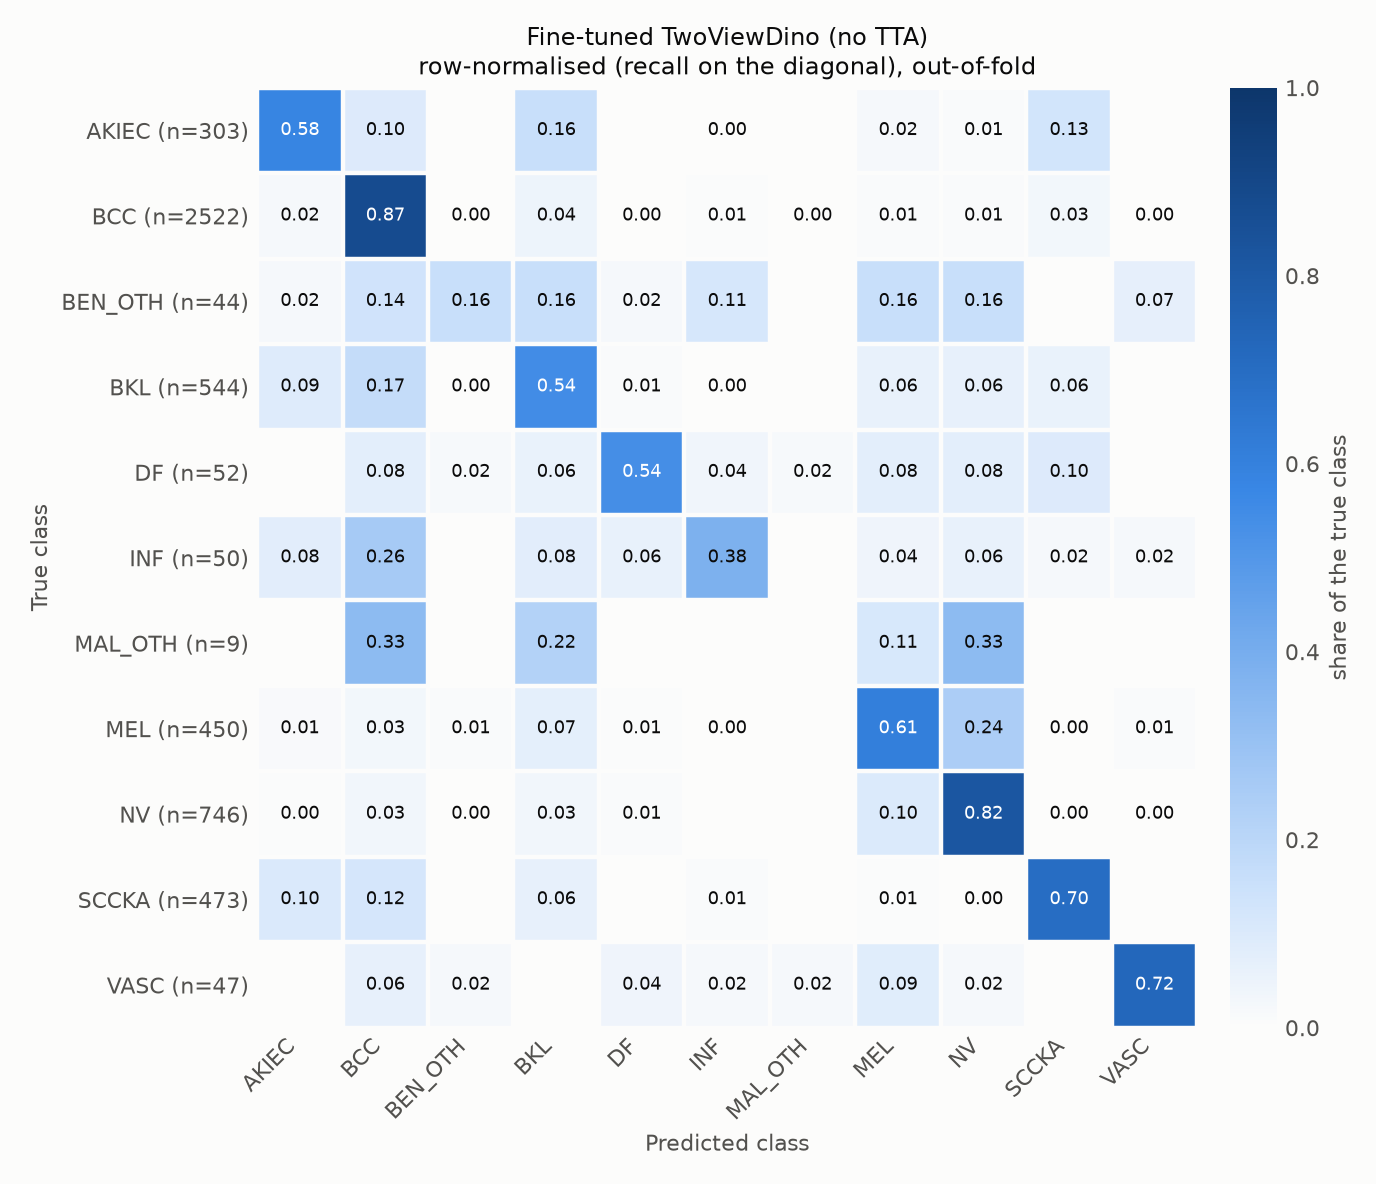

Source data for this figure (header and first rows):
true\predicted, AKIEC, BCC, BEN_OTH, BKL, DF, INF, MAL_OTH, MEL, NV, SCCKA, VASC
AKIEC, 0.5809, 0.09571, 0.000000, 0.1584, 0.000000, 0.003300, 0.000000, 0.0231, 0.009901, 0.1287, 0.000000
BCC, 0.02062, 0.8723, 0.003172, 0.04441, 0.002379, 0.007534, 0.000397, 0.009913, 0.008327, 0.02974, 0.001190
BEN_OTH, 0.02273, 0.1364, 0.1591, 0.1591, 0.02273, 0.1136, 0.000000, 0.1591, 0.1591, 0.000000, 0.06818
BKL, 0.09191, 0.171, 0.001838, 0.5441, 0.009191, 0.003676, 0.000000, 0.05882, 0.06434, 0.05515, 0.000000
DF, 0.000000, 0.07692, 0.01923, 0.05769, 0.5385, 0.03846, 0.01923, 0.07692, 0.07692, 0.09615, 0.000000
INF, 0.08, 0.26, 0.000000, 0.08, 0.06, 0.38, 0.000000, 0.04, 0.06, 0.02, 0.02
MAL_OTH, 0.000000, 0.3333, 0.000000, 0.2222, 0.000000, 0.000000, 0.000000, 0.1111, 0.3333, 0.000000, 0.000000
MEL, 0.01333, 0.03111, 0.008889, 0.07333, 0.006667, 0.002222, 0.000000, 0.6067, 0.2444, 0.002222, 0.01111
NV, 0.004021, 0.03485, 0.001340, 0.03217, 0.008043, 0.000000, 0.000000, 0.09785, 0.8164, 0.002681, 0.002681
SCCKA, 0.1036, 0.1205, 0.000000, 0.06342, 0.000000, 0.008457, 0.000000, 0.006342, 0.002114, 0.6956, 0.000000
VASC, 0.000000, 0.06383, 0.02128, 0.000000, 0.04255, 0.02128, 0.02128, 0.08511, 0.02128, 0.000000, 0.7234
